Labelled photos from "vgg-skz-crack-dataset", an image-classification folder in jyu1129/resnet50-crack-detection. The possible labels are: crack, non crack.

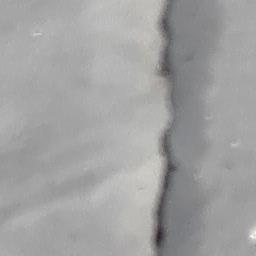
Label: crack

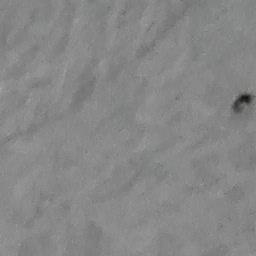
Label: non crack

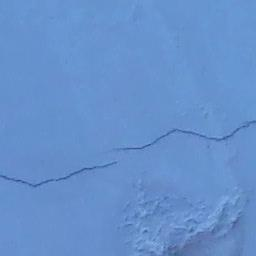
Label: crack

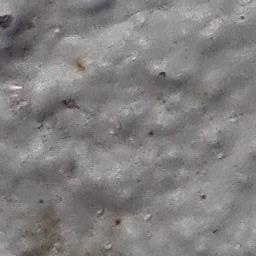
Label: non crack
